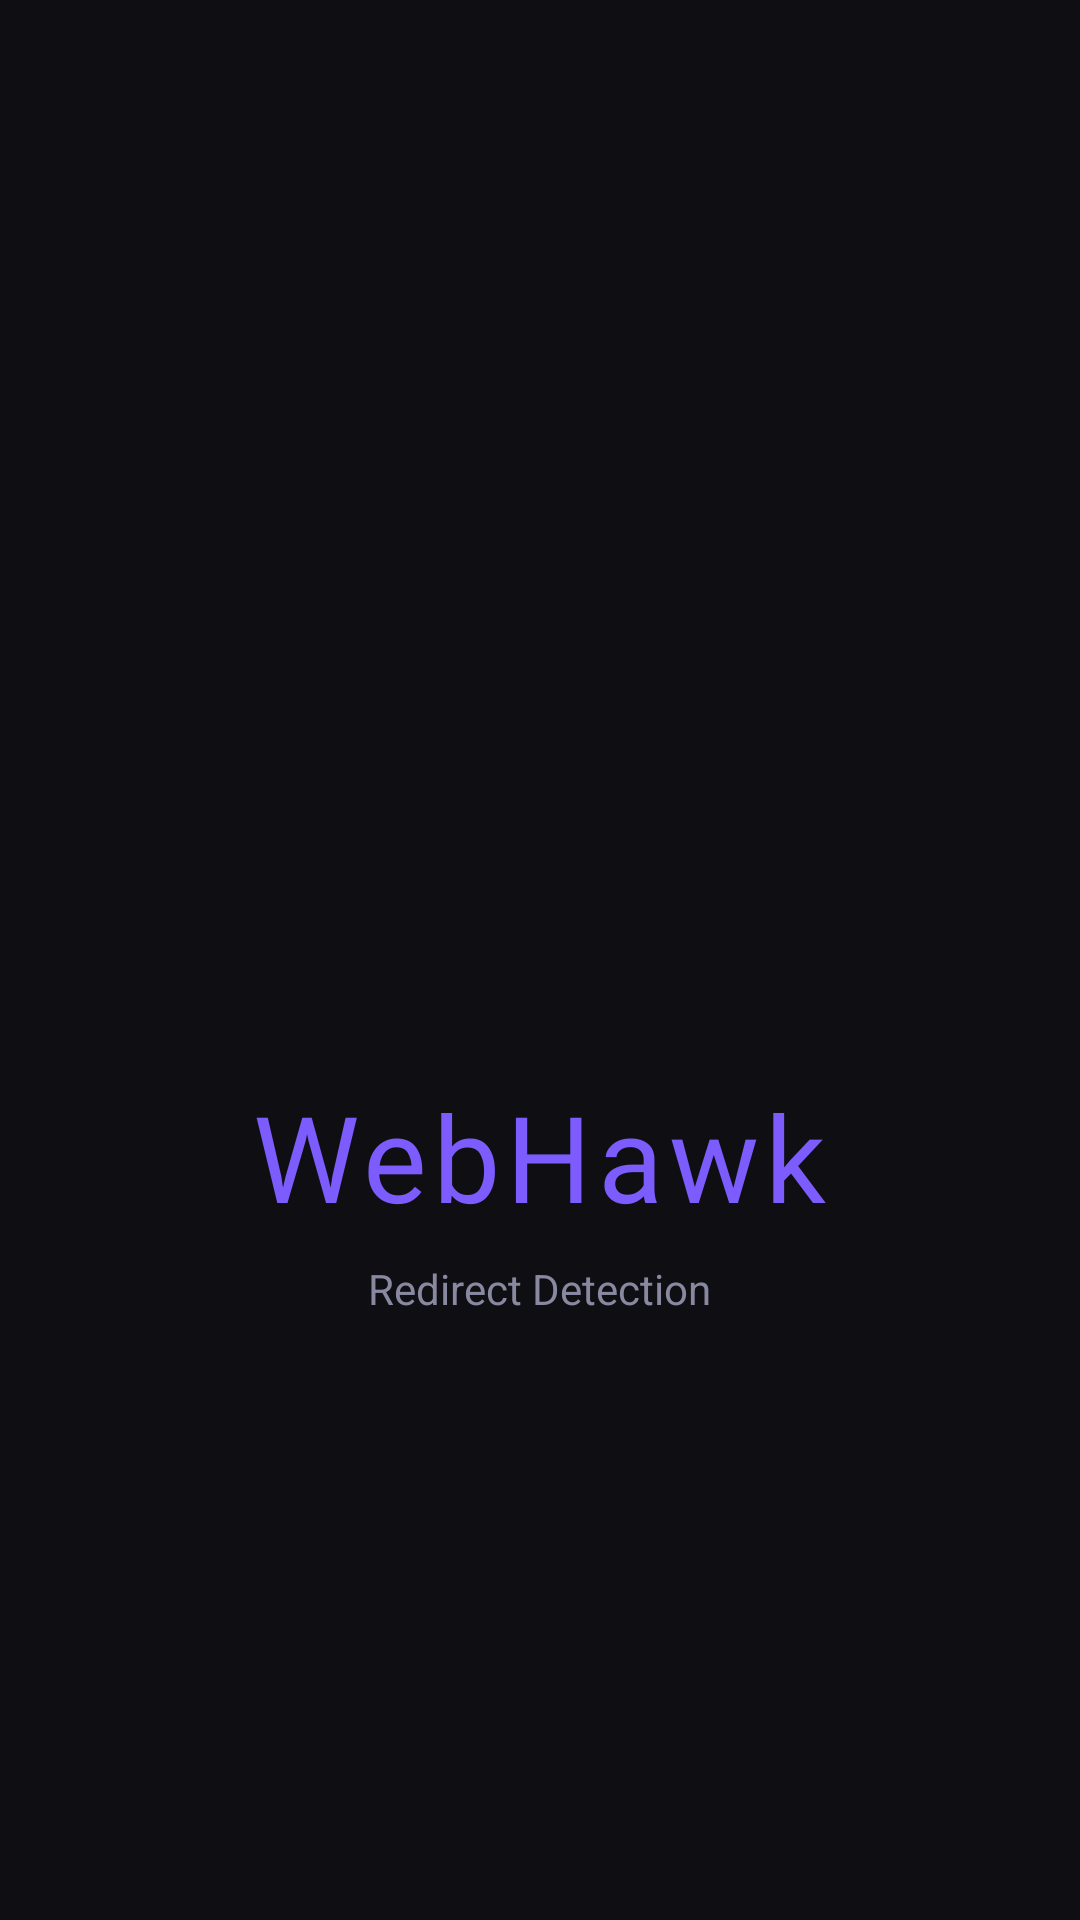

Android layout source for this screen:
<!-- AndroidManifest.xml: activity theme Theme.WebHawk.Splash -->
<!-- res/layout/activity_splash.xml -->
<?xml version="1.0" encoding="utf-8"?>
<LinearLayout xmlns:android="http://schemas.android.com/apk/res/android"
    xmlns:app="http://schemas.android.com/apk/res-auto"
    android:layout_width="match_parent"
    android:layout_height="match_parent"
    android:gravity="center"
    android:background="@color/bg_primary"
    android:orientation="vertical">

    <ImageView
        android:layout_width="140dp"
        android:layout_height="140dp"
        android:layout_marginBottom="18dp"
        android:adjustViewBounds="true"
        android:contentDescription="@string/app_name"
        android:scaleType="fitCenter"
        app:srcCompat="@drawable/logo_webhawk" />

    <TextView
        android:layout_width="wrap_content"
        android:layout_height="wrap_content"
        android:text="WebHawk"
        android:textColor="@color/accent"
        android:textSize="40sp"
        android:fontFamily="@font/inter_bold"
        android:letterSpacing="0.05" />

    <TextView
        android:layout_width="wrap_content"
        android:layout_height="wrap_content"
        android:layout_marginTop="8dp"
        android:text="Redirect Detection"
        android:textColor="@color/text_secondary"
        android:textSize="14sp" />

</LinearLayout>
<!-- resources referenced by this layout -->
<resources>
  <color name="accent">#7C5CFC</color>
  <color name="bg_primary">#0F0F13</color>
  <color name="text_secondary">#8888A0</color>
  <string name="app_name">WebHawk</string>
  <style name="Theme.WebHawk.Splash" parent="Theme.WebHawk">
          <item name="android:windowBackground">@color/bg_primary</item>
      </style>
  <style name="Theme.WebHawk" parent="Theme.Material3.Dark.NoActionBar">
          <item name="colorPrimary">@color/accent</item>
          <item name="colorPrimaryVariant">@color/accent_dark</item>
          <item name="colorOnPrimary">@color/text_primary</item>
          <item name="colorSurface">@color/bg_surface</item>
          <item name="colorOnSurface">@color/text_primary</item>
          <item name="android:colorBackground">@color/bg_primary</item>
          <item name="android:statusBarColor">@color/status_bar</item>
          <item name="android:navigationBarColor">@color/bg_primary</item>
          <item name="android:windowLightStatusBar" tools:targetApi="m">false</item>
          <item name="android:fontFamily">@font/inter_regular</item>
      </style>
  <color name="accent_dark">#5A3ECC</color>
  <color name="text_primary">#F0F0F5</color>
  <color name="bg_surface">#17171E</color>
  <color name="status_bar">#0F0F13</color>
</resources>
